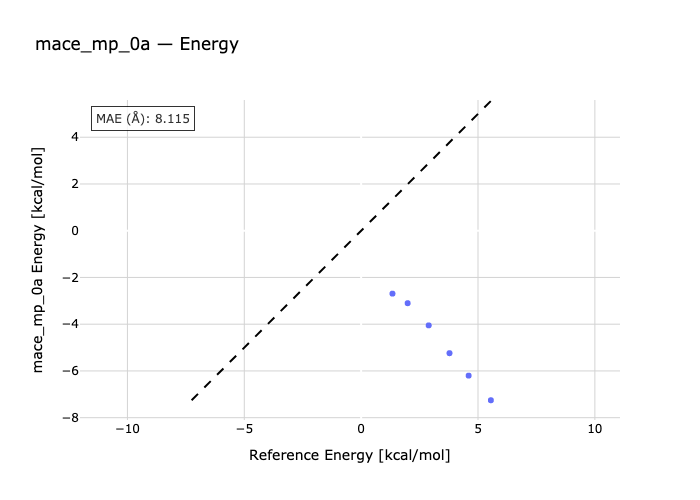

The table this chart was drawn from, first rows:
species, reference, predicted
AM2-AD2, 1.34, -2.692
AM3-AD3, 1.99, -3.101
AD4-AM4, 2.89, -4.05
AD5-AM5, 3.78, -5.24
AD6-AM6, 4.6, -6.201
AD7-AM7, 5.55, -7.254
